Image classification data set "data" (Souvik9205/marigold_detect on GitHub). Class labels (3): Alternaria, healthy, pest.

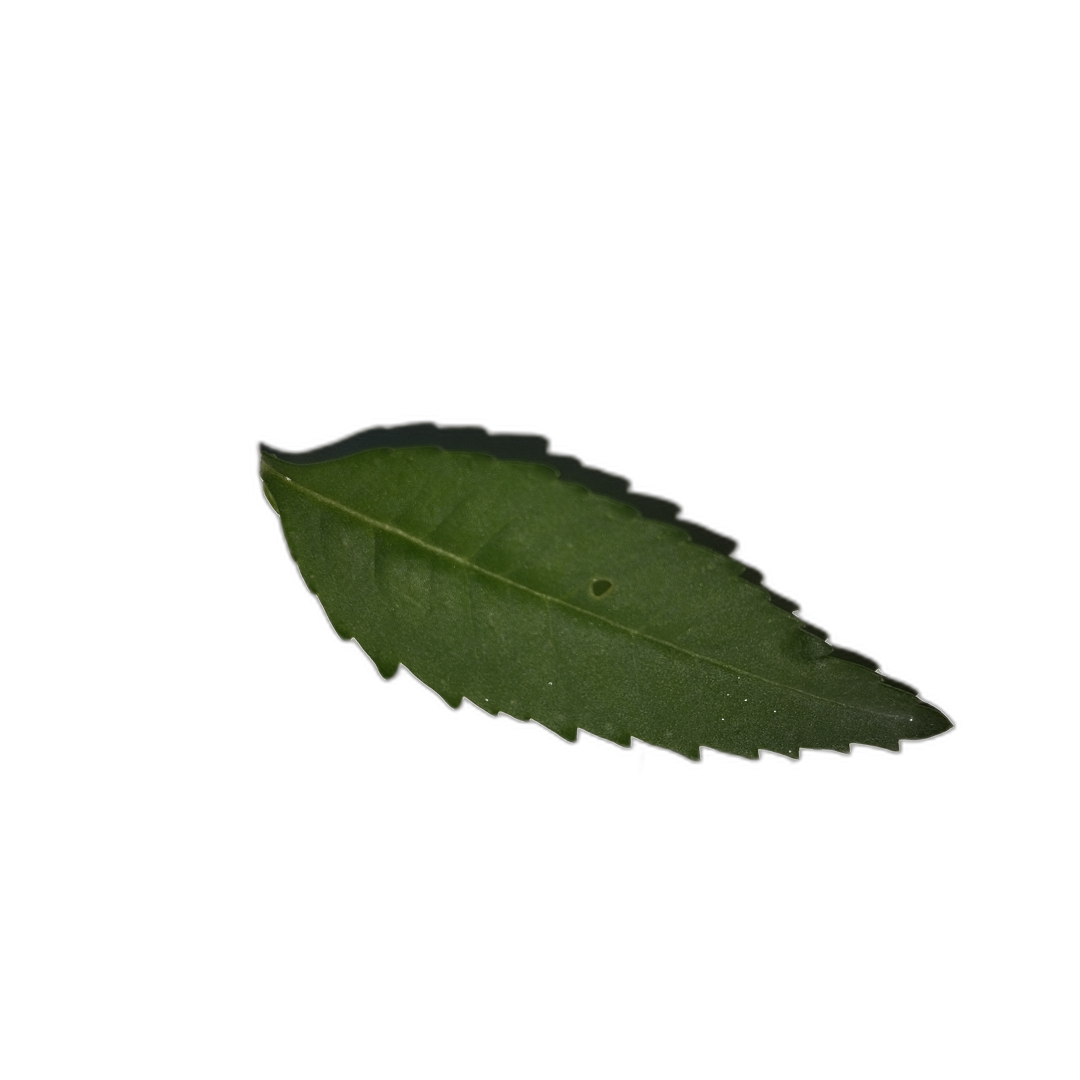
Label: healthy

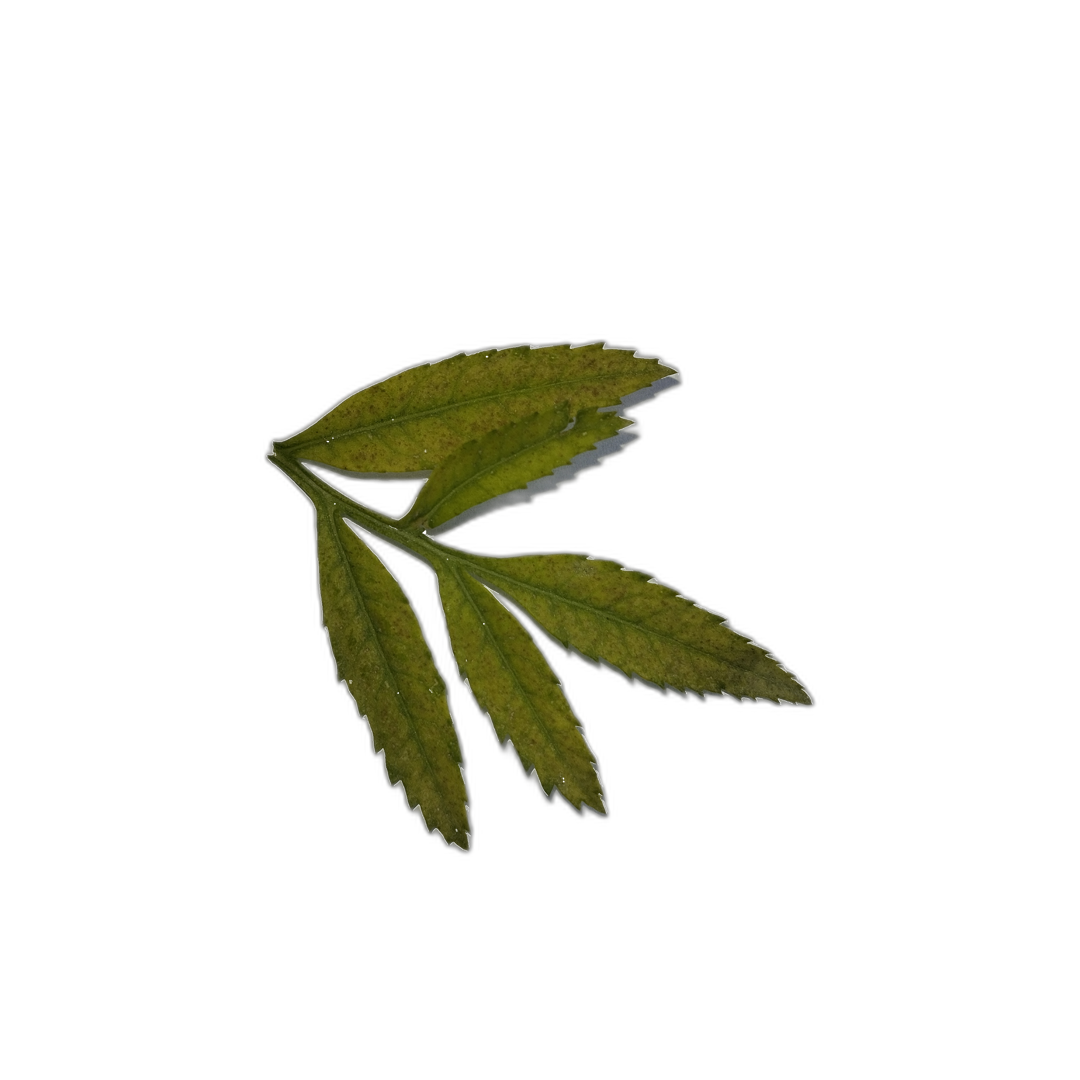
Label: Alternaria

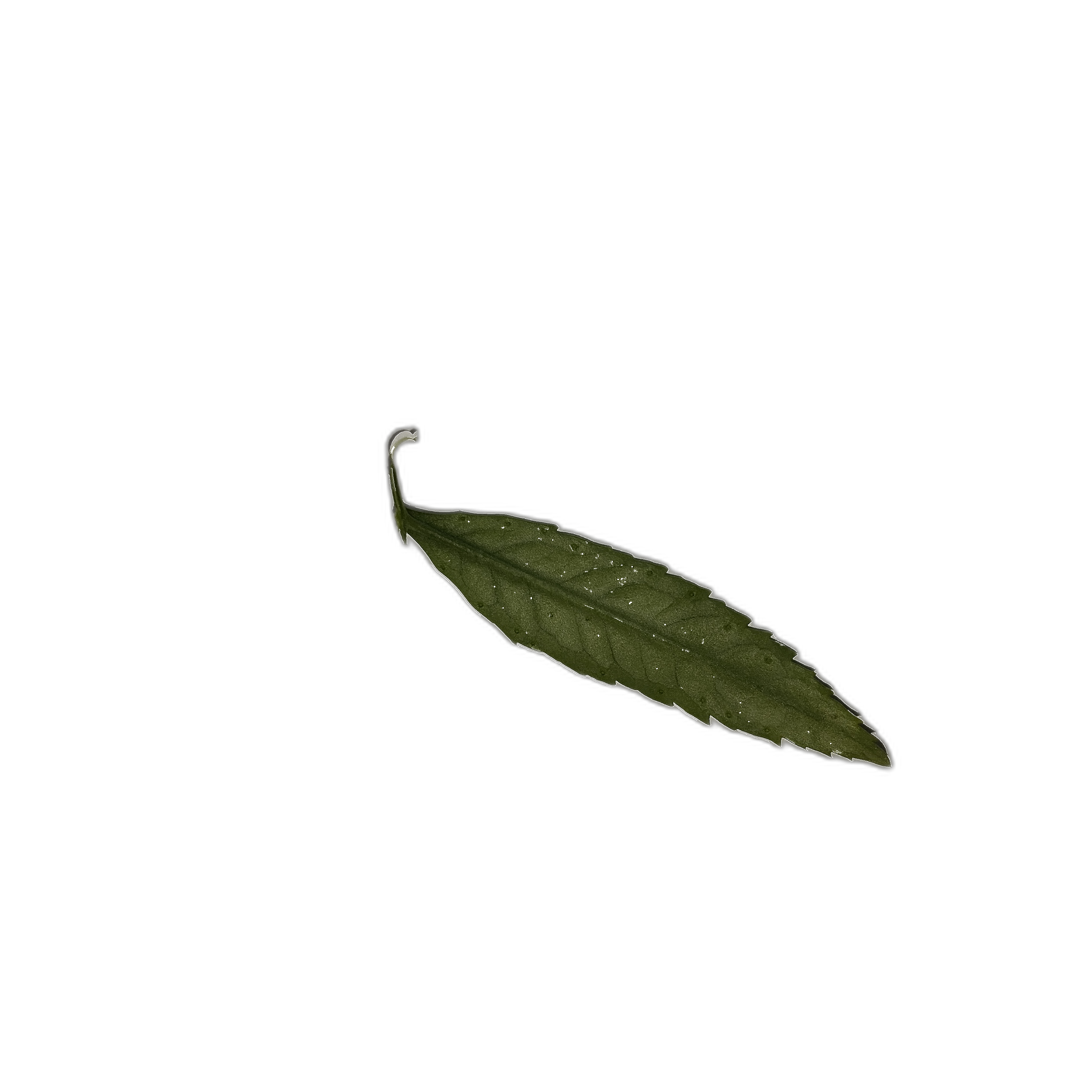
Label: healthy

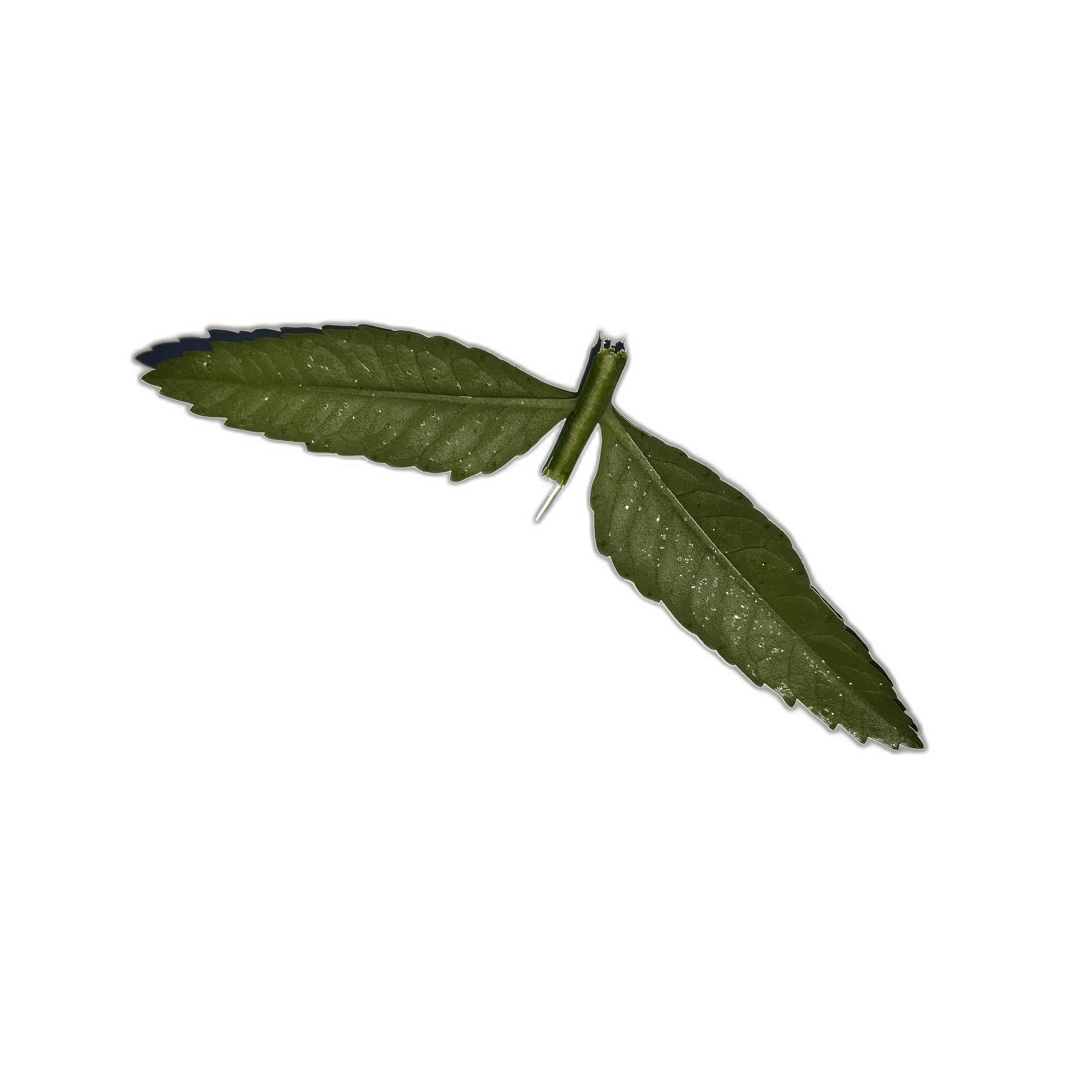
Label: healthy

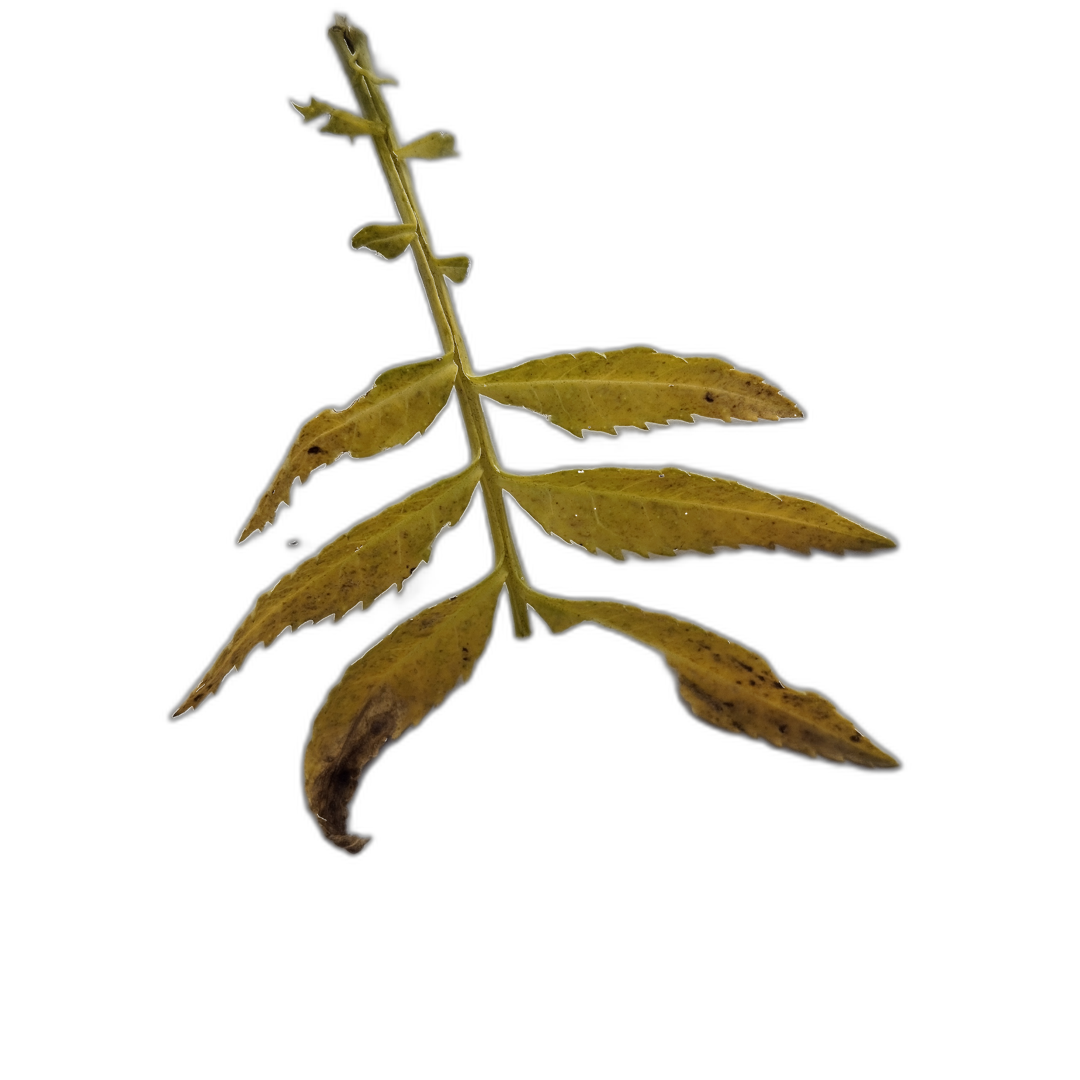
Label: Alternaria

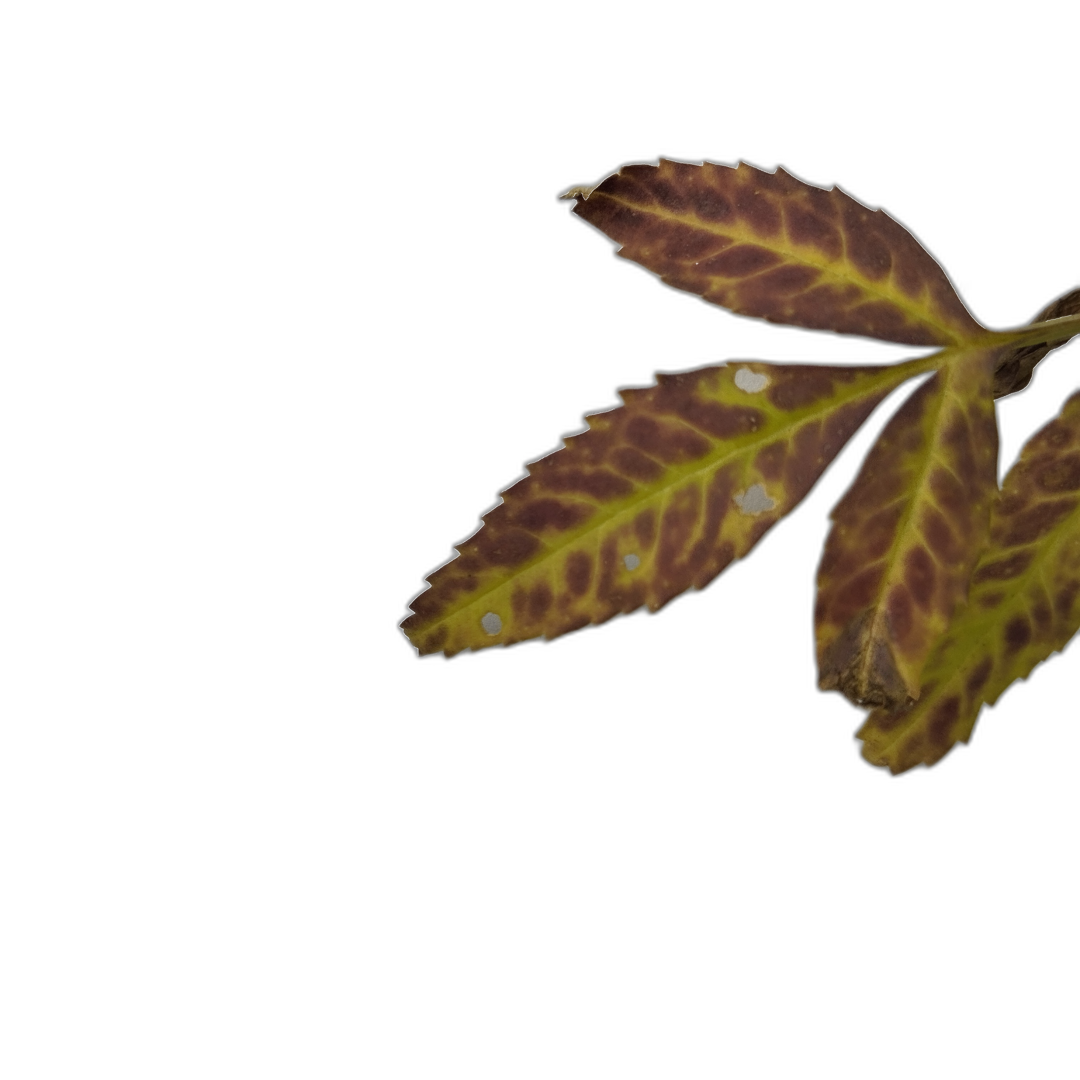
Label: Alternaria
